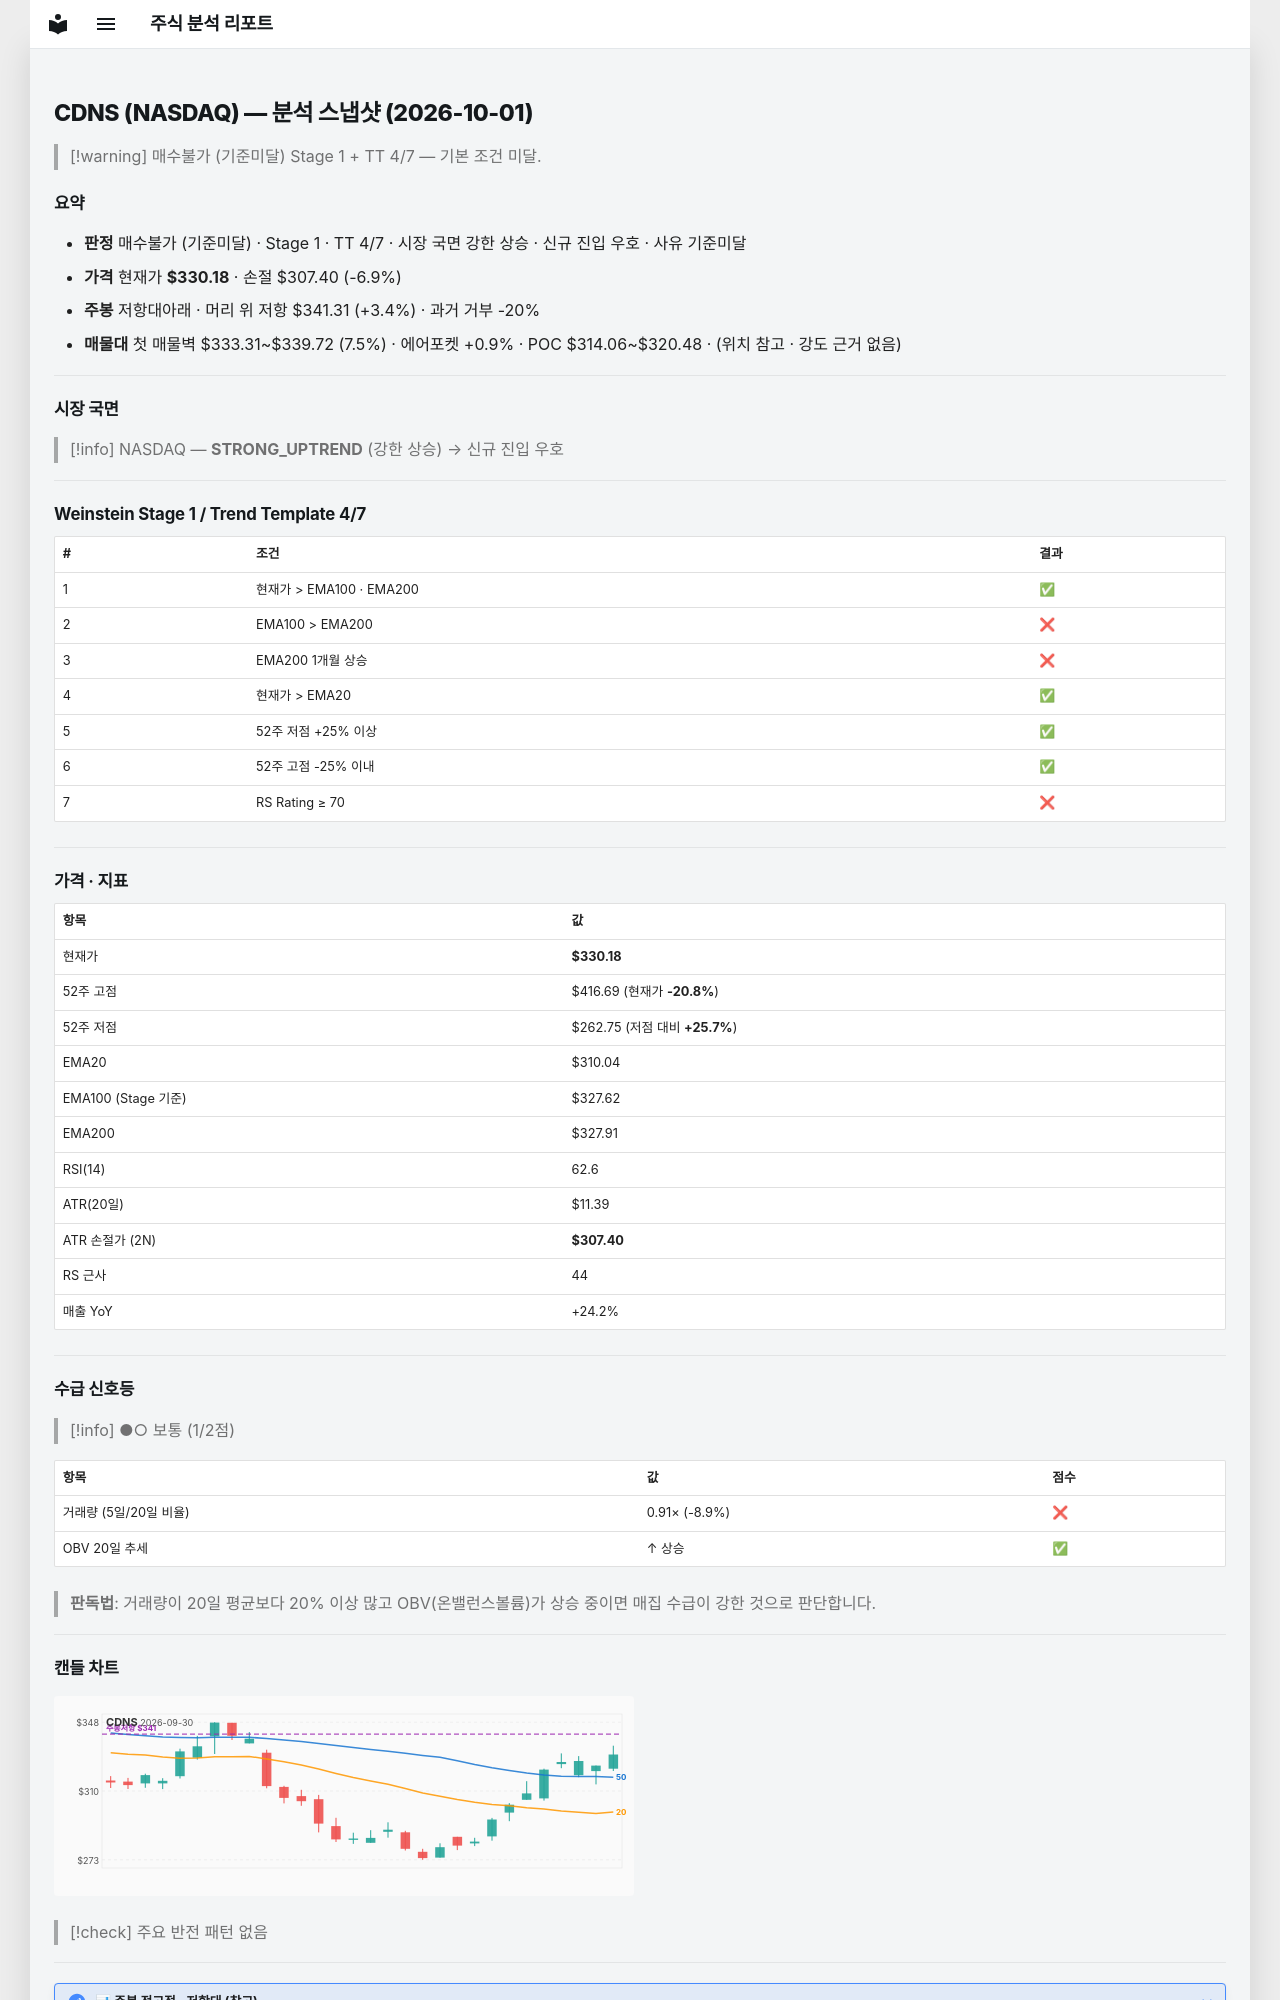

repository: soloandco/stock-reports · page: snapshots/CDNS-2026-10-01/index.html · generator: mkdocs

---
type: analysis-snapshot
title: CDNS 분석 스냅샷
ticker: CDNS
market: NASDAQ
created: 2026-10-01
updated: 2026-10-01
bar-date: 2026-09-30
verdict: 매수불가
verdict-reason: 기준미달
real-rr: 0.49
sma50-gap-pct: 6.5
weekly-position: 저항대아래
weekly-overhead-price: 341.31
weekly-overhead-pct: 3.4
stage: 1
trend-template-score: 4
tt-max: 7
ma-set: ema-20-100-200
price: 330.18499755859375
stop-price: 307.3974905375157
market-regime: STRONG_UPTREND
supply-demand-score: 1/2
supply-demand-label: 보통
status: tracking
tags:
  - stock-agent
  - watchlist
  - CDNS
  - analysis
related:
  - "[[analysis-template]]"
---

# CDNS (NASDAQ) — 분석 스냅샷 (2026-10-01)

> [!warning] 매수불가 (기준미달)
> Stage 1 + TT 4/7 — 기본 조건 미달.

## 요약

- **판정** 매수불가 (기준미달) · Stage 1 · TT 4/7 · 시장 국면 강한 상승 · 신규 진입 우호 · 사유 기준미달
- **가격** 현재가 **$330.18** · 손절 $307.40 (-6.9%)
- **주봉** 저항대아래 · 머리 위 저항 $341.31 (+3.4%) · 과거 거부 -20%
- **매물대** 첫 매물벽 $333.31~$339.72 (7.5%) · 에어포켓 +0.9% · POC $314.06~$320.48 · (위치 참고 · 강도 근거 없음)

---

## 시장 국면

> [!info] NASDAQ — **STRONG_UPTREND** (강한 상승) → 신규 진입 우호

---

## Weinstein Stage 1 / Trend Template 4/7

| # | 조건 | 결과 |
|---|------|------|
| 1 | 현재가 > EMA100 · EMA200 | ✅ |
| 2 | EMA100 > EMA200 | ❌ |
| 3 | EMA200 1개월 상승 | ❌ |
| 4 | 현재가 > EMA20 | ✅ |
| 5 | 52주 저점 +25% 이상 | ✅ |
| 6 | 52주 고점 -25% 이내 | ✅ |
| 7 | RS Rating ≥ 70 | ❌ |

---

## 가격 · 지표

| 항목 | 값 |
|------|---|
| 현재가 | **$330.18** |
| 52주 고점 | $416.69 (현재가 **-20.8%**) |
| 52주 저점 | $262.75 (저점 대비 **+25.7%**) |
| EMA20 | $310.04 |
| EMA100 (Stage 기준) | $327.62 |
| EMA200 | $327.91 |
| RSI(14) | 62.6 |
| ATR(20일) | $11.39 |
| ATR 손절가 (2N) | **$307.40** |
| RS 근사 | 44 |
| 매출 YoY | +24.2% |

---
## 수급 신호등

> [!info] ●○ 보통 (1/2점)

| 항목 | 값 | 점수 |
|------|------|------|
| 거래량 (5일/20일 비율) | 0.91× (-8.9%) | ❌ |
| OBV 20일 추세 | ↑ 상승 | ✅ |

> **판독법**: 거래량이 20일 평균보다 20% 이상 많고 OBV(온밸런스볼륨)가 상승 중이면 매집 수급이 강한 것으로 판단합니다.

---
